Photos from the image-classification dataset "dataset" in the GitHub repository xsrajasso/arboles. Its 5 classes are: green, ground, leafless, red, yellow.

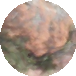
Label: red

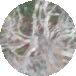
Label: leafless

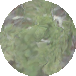
Label: green

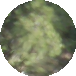
Label: green

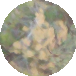
Label: yellow

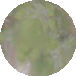
Label: green
